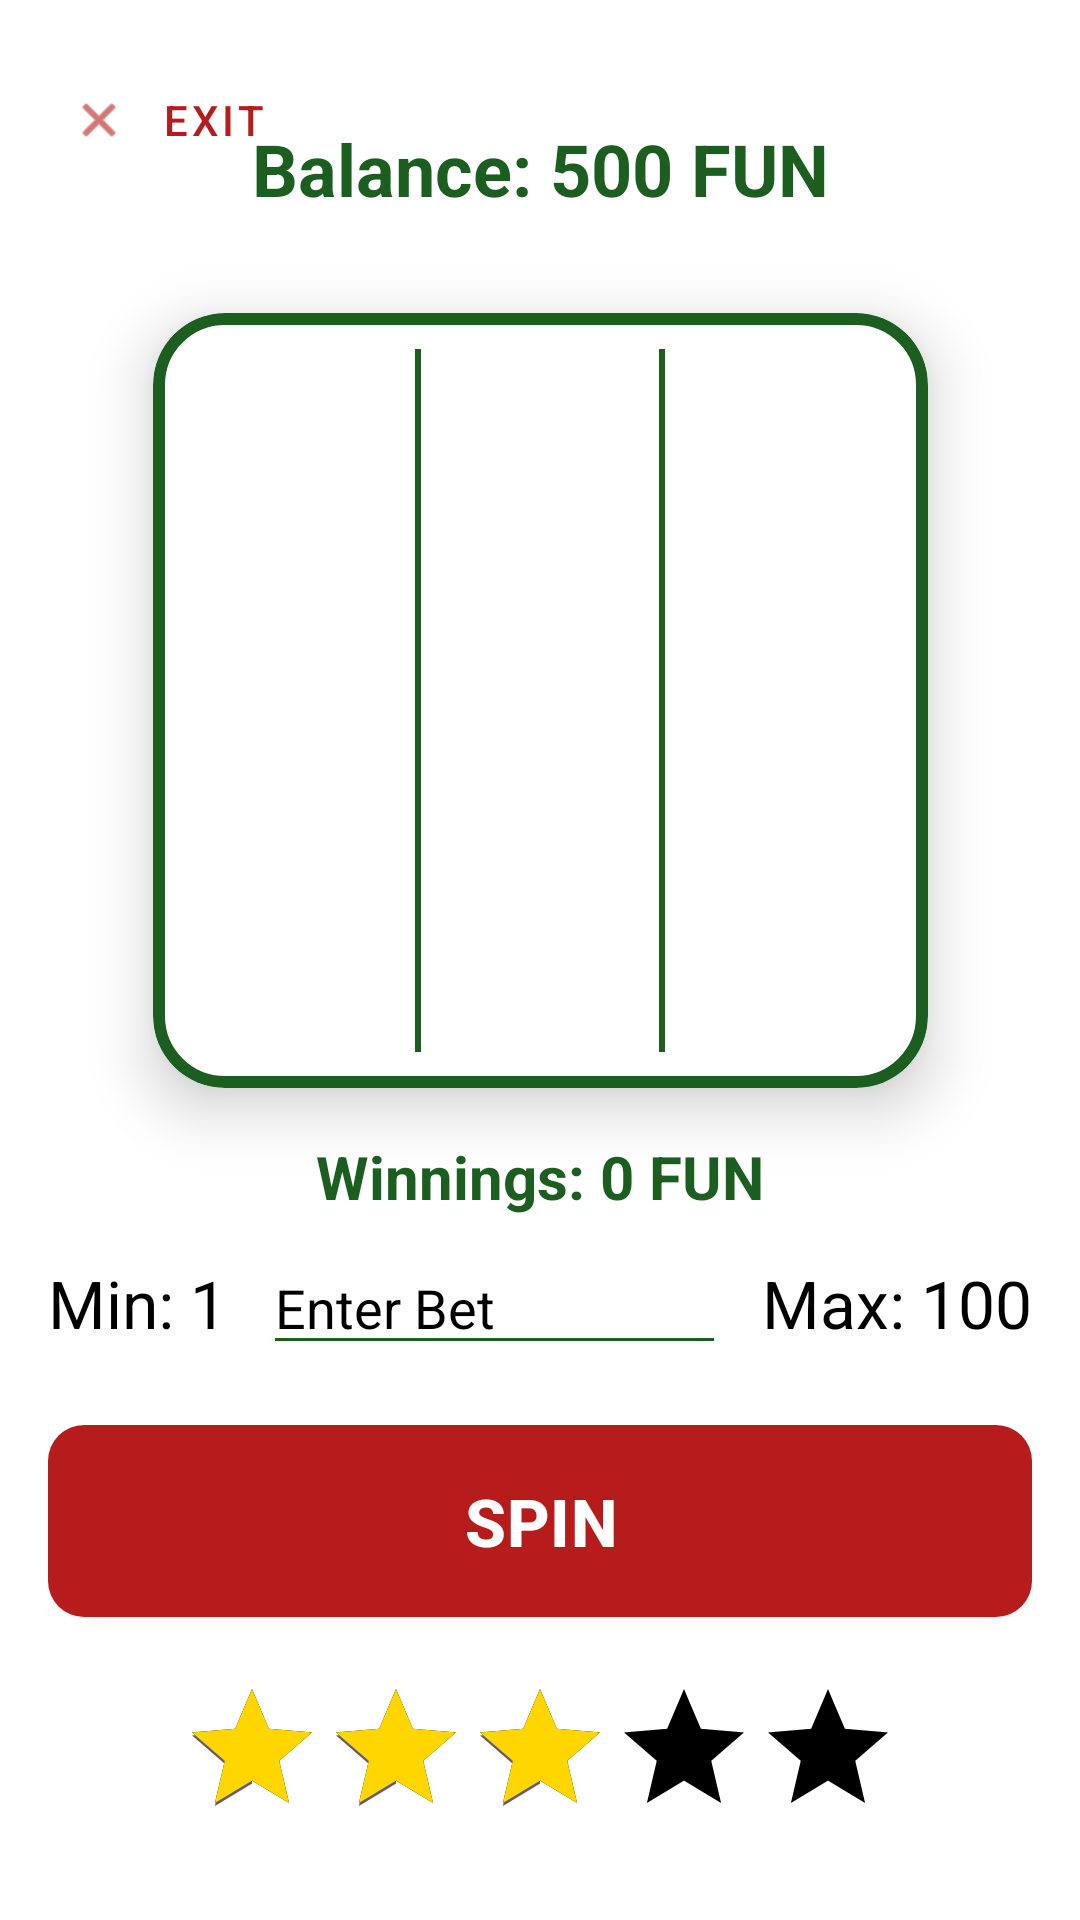

The Android layout XML behind this screen, and the referenced resources:
<!-- AndroidManifest.xml: activity theme Theme.DistSystems -->
<!-- res/layout/activity_play.xml -->
<?xml version="1.0" encoding="utf-8"?>
<androidx.constraintlayout.widget.ConstraintLayout xmlns:android="http://schemas.android.com/apk/res/android"
    xmlns:app="http://schemas.android.com/apk/res-auto"
    xmlns:tools="http://schemas.android.com/tools"
    android:id="@+id/main"
    android:layout_width="match_parent"
    android:layout_height="match_parent"
    android:background="@color/white"
    android:padding="16dp"
    tools:context=".ui.PlayActivity">

    <com.google.android.material.button.MaterialButton
        android:id="@+id/exitBtn"
        style="@style/Widget.MaterialComponents.Button.TextButton"
        android:layout_width="wrap_content"
        android:layout_height="wrap_content"
        android:text="EXIT"
        android:textColor="@color/casino_red"
        app:icon="@android:drawable/ic_menu_close_clear_cancel"
        app:iconTint="@color/casino_red"
        app:layout_constraintStart_toStartOf="parent"
        app:layout_constraintTop_toTopOf="parent" />

    <TextView
        android:id="@+id/balanceTv"
        android:layout_width="wrap_content"
        android:layout_height="wrap_content"
        android:layout_marginTop="24dp"
        android:text="Balance: 500 FUN"
        android:textColor="@color/casino_green"
        android:textSize="24sp"
        android:textStyle="bold"
        app:layout_constraintEnd_toEndOf="parent"
        app:layout_constraintStart_toStartOf="parent"
        app:layout_constraintTop_toTopOf="parent" />

    <com.google.android.material.card.MaterialCardView
        android:id="@+id/slotMachineCard"
        android:layout_width="0dp"
        android:layout_height="0dp"
        android:layout_marginTop="32dp"
        android:layout_marginBottom="16dp"
        app:cardBackgroundColor="@color/white"
        app:cardCornerRadius="24dp"
        app:cardElevation="12dp"
        app:strokeColor="@color/casino_green"
        app:strokeWidth="4dp"
        app:layout_constraintDimensionRatio="1:1"
        app:layout_constraintBottom_toTopOf="@+id/winningsTv"
        app:layout_constraintEnd_toEndOf="parent"
        app:layout_constraintStart_toStartOf="parent"
        app:layout_constraintTop_toBottomOf="@+id/balanceTv">

        <FrameLayout
            android:layout_width="match_parent"
            android:layout_height="match_parent"
            android:padding="12dp">

            <LinearLayout
                android:id="@+id/slotsContainer"
                android:layout_width="match_parent"
                android:layout_height="match_parent"
                android:orientation="horizontal">

                <androidx.recyclerview.widget.RecyclerView
                    android:id="@+id/reel1"
                    android:layout_width="0dp"
                    android:layout_height="match_parent"
                    android:layout_weight="1" />

                <View
                    android:layout_width="2dp"
                    android:layout_height="match_parent"
                    android:layout_marginHorizontal="4dp"
                    android:background="@color/casino_green" />

                <androidx.recyclerview.widget.RecyclerView
                    android:id="@+id/reel2"
                    android:layout_width="0dp"
                    android:layout_height="match_parent"
                    android:layout_weight="1" />

                <View
                    android:layout_width="2dp"
                    android:layout_height="match_parent"
                    android:layout_marginHorizontal="4dp"
                    android:background="@color/casino_green" />

                <androidx.recyclerview.widget.RecyclerView
                    android:id="@+id/reel3"
                    android:layout_width="0dp"
                    android:layout_height="match_parent"
                    android:layout_weight="1" />

            </LinearLayout>

            <LinearLayout
                android:layout_width="match_parent"
                android:layout_height="120dp"
                android:layout_gravity="bottom"
                android:layout_marginBottom="120dp"
                android:orientation="horizontal">

                <View
                    android:id="@+id/frame1"
                    android:layout_width="0dp"
                    android:layout_height="match_parent"
                    android:layout_weight="1"
                    android:background="@drawable/bg_golden_frame"
                    android:visibility="invisible" />

                <View
                    android:layout_width="2dp"
                    android:layout_height="match_parent"
                    android:layout_marginHorizontal="4dp" />

                <View
                    android:id="@+id/frame2"
                    android:layout_width="0dp"
                    android:layout_height="match_parent"
                    android:layout_weight="1"
                    android:background="@drawable/bg_golden_frame"
                    android:visibility="invisible" />

                <View
                    android:layout_width="2dp"
                    android:layout_height="match_parent"
                    android:layout_marginHorizontal="4dp" />

                <View
                    android:id="@+id/frame3"
                    android:layout_width="0dp"
                    android:layout_height="match_parent"
                    android:layout_weight="1"
                    android:background="@drawable/bg_golden_frame"
                    android:visibility="invisible" />
            </LinearLayout>
        </FrameLayout>
    </com.google.android.material.card.MaterialCardView>

    <TextView
        android:id="@+id/winningsTv"
        android:layout_width="wrap_content"
        android:layout_height="wrap_content"
        android:layout_marginBottom="8dp"
        android:text="Winnings: 0 FUN"
        android:textColor="@color/casino_green"
        android:textSize="20sp"
        android:textStyle="bold"
        app:layout_constraintBottom_toTopOf="@+id/betEt"
        app:layout_constraintEnd_toEndOf="parent"
        app:layout_constraintStart_toStartOf="parent"
        app:layout_constraintTop_toBottomOf="@+id/slotMachineCard" />

    <TextView
        android:id="@+id/minBetTv"
        android:layout_width="wrap_content"
        android:layout_height="wrap_content"
        android:text="Min: 1"
        android:textAppearance="@style/TextAppearance.AppCompat.Large"
        android:textColor="@color/black"
        app:layout_constraintBottom_toBottomOf="@+id/betEt"
        app:layout_constraintStart_toStartOf="parent"
        app:layout_constraintTop_toTopOf="@+id/betEt" />

    <EditText
        android:id="@+id/betEt"
        android:layout_width="0dp"
        android:layout_height="wrap_content"
        android:layout_marginHorizontal="12dp"
        android:layout_marginBottom="16dp"
        android:backgroundTint="@color/casino_green"
        android:hint="Enter Bet"
        android:inputType="numberDecimal"
        android:textColor="@color/black"
        android:textColorHint="@color/black"
        app:layout_constraintBottom_toTopOf="@+id/spinBtn"
        app:layout_constraintEnd_toStartOf="@+id/maxBetTv"
        app:layout_constraintStart_toEndOf="@+id/minBetTv" />

    <TextView
        android:id="@+id/maxBetTv"
        android:layout_width="wrap_content"
        android:layout_height="wrap_content"
        android:text="Max: 100"
        android:textAppearance="@style/TextAppearance.AppCompat.Large"
        android:textColor="@color/black"
        app:layout_constraintBottom_toBottomOf="@+id/betEt"
        app:layout_constraintEnd_toEndOf="parent"
        app:layout_constraintTop_toTopOf="@+id/betEt" />

    <com.google.android.material.button.MaterialButton
        android:id="@+id/spinBtn"
        android:layout_width="0dp"
        android:layout_height="72dp"
        android:layout_marginBottom="16dp"
        android:text="SPIN"
        android:textSize="22sp"
        android:textStyle="bold"
        app:backgroundTint="@color/casino_red"
        android:textColor="@color/white"
        app:cornerRadius="12dp"
        app:layout_constraintBottom_toTopOf="@+id/ratingBar"
        app:layout_constraintEnd_toEndOf="parent"
        app:layout_constraintStart_toStartOf="parent" />

    <RatingBar
        android:id="@+id/ratingBar"
        android:layout_width="wrap_content"
        android:layout_height="wrap_content"
        android:layout_marginBottom="8dp"
        android:numStars="5"
        android:progressTint="@color/casino_yellow"
        android:progressBackgroundTint="@color/black"
        android:rating="3"
        android:stepSize="1.0"
        app:layout_constraintBottom_toBottomOf="parent"
        app:layout_constraintEnd_toEndOf="parent"
        app:layout_constraintStart_toStartOf="parent" />

</androidx.constraintlayout.widget.ConstraintLayout>
<!-- resources referenced by this layout -->
<resources>
  <color name="black">#FF000000</color>
  <color name="casino_green">#1B5E20</color>
  <color name="casino_red">#B71C1C</color>
  <color name="casino_yellow">#FFD600</color>
  <color name="white">#FFFFFFFF</color>
  <!-- drawable bg_golden_frame (drawable) -->
  <?xml version="1.0" encoding="utf-8"?>
  <shape xmlns:android="http://schemas.android.com/apk/res/android">
      <stroke android:width="4dp" android:color="#FFD700" />
      <solid android:color="@android:color/transparent" />
      <corners android:radius="12dp" />
  </shape>
  <style name="Theme.DistSystems" parent="Base.Theme.DistSystems" />
  <style name="Base.Theme.DistSystems" parent="Theme.Material3.DayNight.NoActionBar">
          
          
      </style>
</resources>
